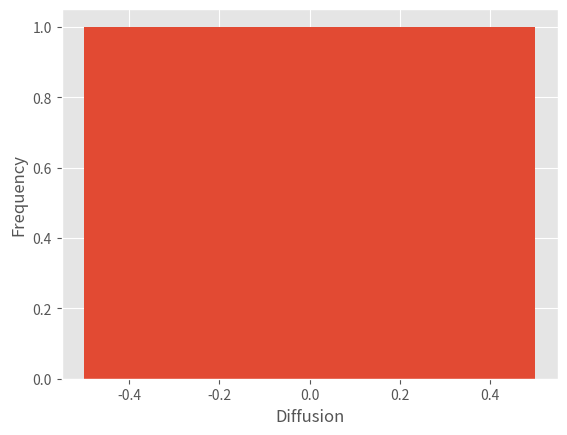

Write the Python code that produced this figure.
#Random walk on real axis
#-Mean and error estimate calculation

import numpy as np
import matplotlib.pyplot as plt
plt.style.use('ggplot')
from math import *
Ns=10000 # Number of Steps
Nw= 100 # Number of walkers
Nsample=100
D=[]
D2=[]
for t in range(Nsample):
  Xfinal=[]
  Xfinal2=[]
for i in range(Nw):
  Xi=0
  Xf=sum(np.random.uniform(-1,1,Ns))
Xfinal.append(Xf)
Xfinal2.append(Xf*Xf)
D.append(((sum(Xfinal2)/Nw)-(sum(Xfinal)/Nw)**2)/(2*Ns))
D2.append((((sum(Xfinal2)/Nw)-(sum(Xfinal)/Nw)**2)/(2*Ns))**2)

plt.hist(D, bins='auto')
plt.xlabel('Diffusion')
plt.ylabel('Frequency')
plt.show()
Mean = (sum(D))/Nsample
Error = sqrt((((sum(D2)/Nw)-(sum(D)/Nw)**2)))/sqrt(Nsample)
print(Mean, Error)

#Ans: (0.1661818634144597, 0.00022881575943505862)
